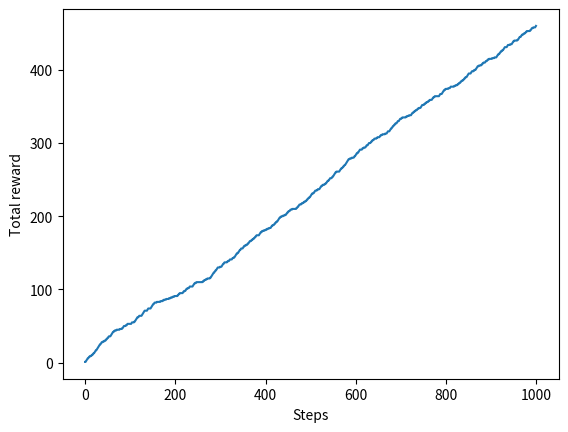
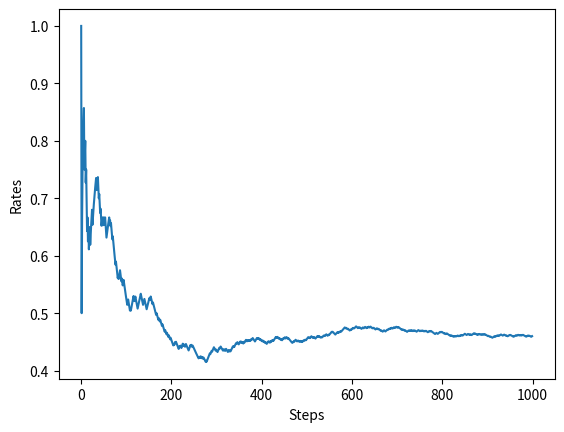

Reproduce these figures in Python, in order.
"""Multi-armed bandit solved with an epsilon-greedy sample-average agent."""

import matplotlib.pyplot as plt
import numpy as np


class Bandit:
    """Stationary Bernoulli bandit.

    Each arm has a fixed success probability sampled once at
    initialization. Pulling arm `a` returns 1 with probability rate[a]
    and 0 otherwise.
    """

    def __init__(self, arms=10):
        self.rates = np.random.rand(arms)

    def play(self, arm):
        """Sample a binary reward from the selected arm."""

        rate = self.rates[arm]
        if rate > np.random.rand():
            return 1
        return 0


class Agent:
    """Epsilon-greedy agent with sample-average value estimates."""

    def __init__(self, epsilon, action_size=10):
        self.epsilon = epsilon
        # Q[a] estimates the expected reward E[R | A = a].
        self.Qs = np.zeros(action_size)
        # n[a] counts how many times each arm has been selected.
        self.ns = np.zeros(action_size)

    def update(self, action, reward):
        """Apply the incremental sample-average update for one arm."""

        self.ns[action] += 1
        self.Qs[action] += (reward - self.Qs[action]) / self.ns[action]

    def get_action(self):
        """Choose an action using epsilon-greedy exploration."""

        if np.random.rand() < self.epsilon:
            # Uniform exploration prevents premature commitment to an arm
            # whose estimate is high only due to early random luck.
            return np.random.randint(0, len(self.Qs))
        # Exploitation selects the empirically best arm so far.
        return np.argmax(self.Qs)


if __name__ == "__main__":
    steps = 1000
    epsilon = 0.1

    bandit = Bandit()
    agent = Agent(epsilon)
    total_reward = 0
    total_rewards = []
    rates = []

    for step in range(steps):
        action = agent.get_action()
        reward = bandit.play(action)
        agent.update(action, reward)
        total_reward += reward

        # Cumulative reward shows absolute performance.
        total_rewards.append(total_reward)
        # Running average reward approximates the expected reward rate of
        # the learned action-selection strategy.
        rates.append(total_reward / (step + 1))

    print(total_reward)

    plt.ylabel("Total reward")
    plt.xlabel("Steps")
    plt.plot(total_rewards)
    plt.show()

    plt.ylabel("Rates")
    plt.xlabel("Steps")
    plt.plot(rates)
    plt.show()
